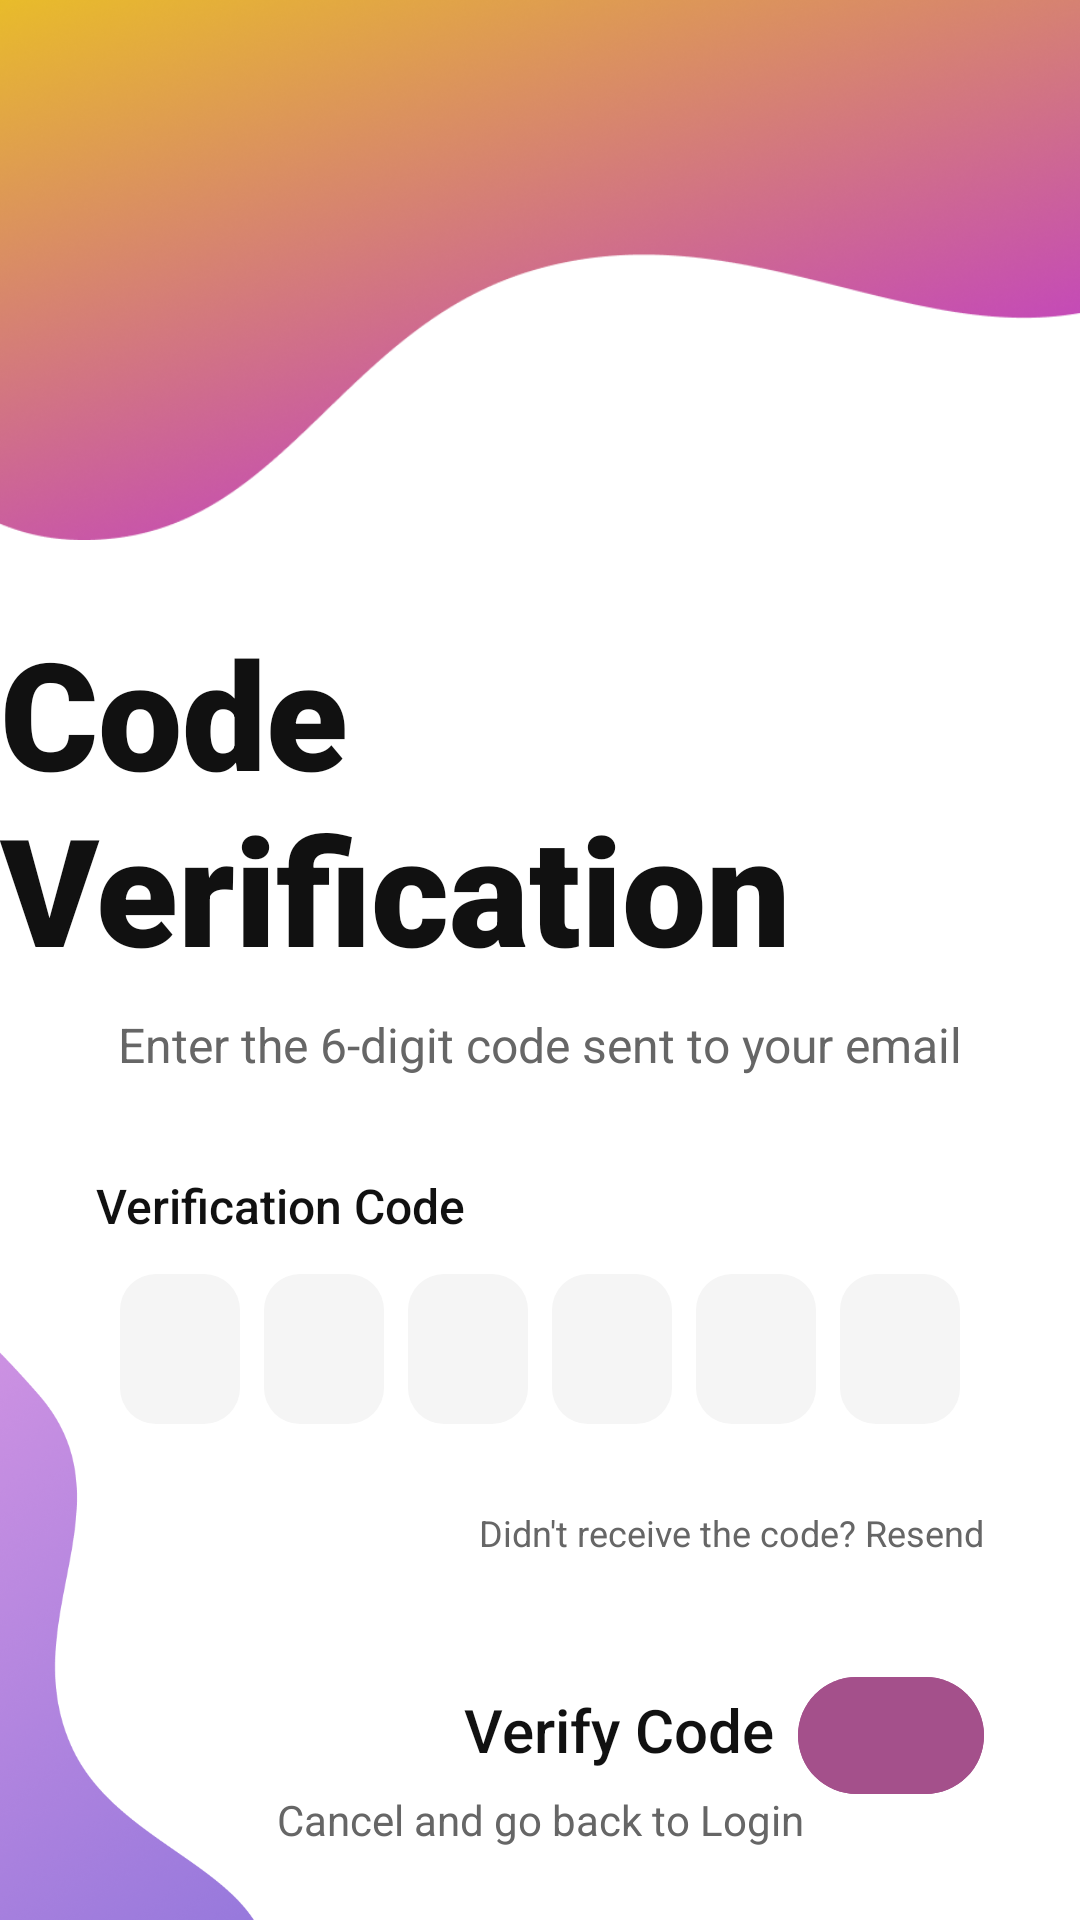

Android layout source for this screen:
<!-- AndroidManifest.xml: application theme Theme.ChatProject -->
<!-- res/layout/confirm_code.xml -->
<?xml version="1.0" encoding="utf-8"?>
<androidx.constraintlayout.widget.ConstraintLayout xmlns:android="http://schemas.android.com/apk/res/android"
    xmlns:app="http://schemas.android.com/apk/res-auto"
    xmlns:tools="http://schemas.android.com/tools"
    android:id="@+id/main"
    android:layout_width="match_parent"
    android:layout_height="match_parent"
    android:background="@color/white"
    tools:context=".CodeVerificationActivity"> <ImageView
    android:id="@+id/blob_top"
    android:layout_width="0dp"
    android:layout_height="0dp"
    android:background="@drawable/bg_header"
    android:contentDescription="top decorative wave"
    android:src="@drawable/blob_top"
    android:scaleType="centerCrop"
    app:layout_constraintDimensionRatio="2:1"
    app:layout_constraintEnd_toEndOf="parent"
    app:layout_constraintStart_toStartOf="parent"
    app:layout_constraintTop_toTopOf="parent" />

    <TextView
        android:id="@+id/titleVerification"
        android:layout_width="wrap_content"
        android:layout_height="wrap_content"
        android:layout_marginTop="24dp"
        android:fontFamily="sans-serif-black"
        android:text="Code Verification"
        android:textColor="@color/text_black"
        android:textSize="50sp"
        app:layout_constraintEnd_toEndOf="parent"
        app:layout_constraintStart_toStartOf="parent"
        app:layout_constraintTop_toBottomOf="@id/blob_top" />

    <TextView
        android:id="@+id/tvSubtitle"
        android:layout_width="wrap_content"
        android:layout_height="wrap_content"
        android:layout_marginTop="8dp"
        android:fontFamily="sans-serif"
        android:gravity="center"
        android:text="Enter the 6-digit code sent to your email"
        android:textColor="@color/text_gray"
        android:textSize="16sp"
        app:layout_constraintEnd_toEndOf="parent"
        app:layout_constraintStart_toStartOf="parent"
        app:layout_constraintTop_toBottomOf="@id/titleVerification" />

    <TextView
        android:id="@+id/tvCodeLabel"
        android:layout_width="wrap_content"
        android:layout_height="wrap_content"
        android:layout_marginTop="32dp"
        android:text="Verification Code"
        android:textColor="@color/text_black"
        android:textSize="16sp"
        android:fontFamily="sans-serif-medium"
        app:layout_constraintStart_toStartOf="@id/layoutOtp"
        app:layout_constraintTop_toBottomOf="@id/tvSubtitle" />

    <LinearLayout
        android:id="@+id/layoutOtp"
        android:layout_width="0dp"
        android:layout_height="wrap_content"
        android:orientation="horizontal"
        android:gravity="center"
        android:layout_marginTop="8dp"
        android:layout_marginStart="32dp"
        android:layout_marginEnd="32dp"
        app:layout_constraintEnd_toEndOf="parent"
        app:layout_constraintStart_toStartOf="parent"
        app:layout_constraintTop_toBottomOf="@id/tvCodeLabel">

        <EditText
            android:id="@+id/etOtp1"
            style="@style/OtpBoxStyle"
            tools:text="1" />
        <EditText
            android:id="@+id/etOtp2"
            style="@style/OtpBoxStyle"
            tools:text="2" />
        <EditText
            android:id="@+id/etOtp3"
            style="@style/OtpBoxStyle"
            tools:text="3" />
        <EditText
            android:id="@+id/etOtp4"
            style="@style/OtpBoxStyle"
            tools:text="4" />
        <EditText
            android:id="@+id/etOtp5"
            style="@style/OtpBoxStyle"
            tools:text="5" />
        <EditText
            android:id="@+id/etOtp6"
            style="@style/OtpBoxStyle"
            tools:text="6" />
    </LinearLayout>

    <TextView
        android:id="@+id/tvResend"
        android:layout_width="wrap_content"
        android:layout_height="wrap_content"
        android:layout_marginTop="24dp"
        android:text="Didn't receive the code? Resend"
        android:textColor="@color/text_gray"
        android:textSize="12sp"
        app:layout_constraintEnd_toEndOf="@id/layoutOtp"
        app:layout_constraintTop_toBottomOf="@id/layoutOtp" />

    <TextView
        android:id="@+id/tvVerify"
        android:layout_width="wrap_content"
        android:layout_height="wrap_content"
        android:layout_marginEnd="8dp"
        android:layout_marginBottom="12dp"
        android:fontFamily="sans-serif-medium"
        android:text="Verify Code"
        android:textColor="@color/text_black"
        android:textSize="20sp"
        app:layout_constraintBottom_toBottomOf="@id/btnVerify"
        app:layout_constraintEnd_toStartOf="@id/btnVerify" />

    <com.google.android.material.button.MaterialButton
        android:id="@+id/btnVerify"
        android:layout_width="62dp"
        android:layout_height="47dp"
        android:layout_marginTop="36dp"
        android:layout_marginEnd="32dp"
        android:backgroundTint="@color/purple_button"
        app:cornerRadius="32dp"
        app:icon="@drawable/ic_arrow"
        app:iconGravity="textStart"
        app:iconPadding="0dp"
        app:layout_constraintEnd_toEndOf="parent"
        app:layout_constraintTop_toBottomOf="@id/tvResend" /> <ImageView
        android:id="@+id/blob_bottom"
        android:layout_width="90dp"
        android:layout_height="261dp"
        android:layout_marginBottom="-40dp"
        android:contentDescription="bottom decorative wave"
        android:rotation="0"
        android:src="@drawable/blob_bottom"
        app:layout_constraintBottom_toBottomOf="parent"
        app:layout_constraintDimensionRatio="1:2"
        app:layout_constraintStart_toStartOf="parent" />

    <TextView
        android:id="@+id/tvBackToLogin"
        android:layout_width="wrap_content"
        android:layout_height="wrap_content"
        android:layout_marginBottom="24dp"
        android:text="Cancel and go back to Login"
        android:textColor="@color/text_gray"
        android:textSize="14sp"
        app:layout_constraintBottom_toBottomOf="parent"
        app:layout_constraintEnd_toEndOf="parent"
        app:layout_constraintStart_toStartOf="parent" />

</androidx.constraintlayout.widget.ConstraintLayout>
<!-- resources referenced by this layout -->
<resources>
  <color name="purple_button">#A4508B</color>
  <color name="text_black">#111111</color>
  <color name="text_gray">#666666</color>
  <color name="white">#FFFFFF</color>
  <!-- drawable bg_header (drawable) -->
  <?xml version="1.0" encoding="utf-8"?>
  <shape xmlns:android="http://schemas.android.com/apk/res/android" android:shape="rectangle">
      <solid android:color="@color/white"/>
      <corners android:topLeftRadius="28dp" android:topRightRadius="28dp"/>
      <padding android:left="0dp" android:top="0dp" android:right="0dp" android:bottom="0dp"/>
      <size android:height="200dp" />
  
      
  </shape>
  <!-- drawable blob_bottom: png bitmap (drawable, 172409 bytes) -->
  <!-- drawable blob_top: png bitmap (drawable, 410246 bytes) -->
  <style name="OtpBoxStyle" parent="Widget.AppCompat.EditText">
          <item name="android:layout_width">40dp</item>
          <item name="android:layout_height">50dp</item>
          <item name="android:layout_margin">4dp</item>
          <item name="android:gravity">center</item>
          <item name="android:maxLength">1</item>
          <item name="android:inputType">number</item>
          <item name="android:textSize">20sp</item>
          <item name="android:background">@drawable/otp_box_background</item>
          <item name="android:cursorVisible">false</item>
      </style>
  <style name="Theme.ChatProject" parent="Base.Theme.ChatProject" />
  <!-- drawable otp_box_background (drawable) -->
  <?xml version="1.0" encoding="utf-8"?>
  <shape xmlns:android="http://schemas.android.com/apk/res/android"
      android:shape="rectangle">
      <solid android:color="#F5F5F5" /> <corners android:radius="12dp" />
  </shape>
  <style name="Base.Theme.ChatProject" parent="Theme.Material3.Light.NoActionBar">
  
          
          <item name="colorPrimary">@color/purple_700</item>
          <item name="colorSecondary">@color/purple_500</item>
          <item name="colorOnPrimary">@color/white</item>
          <item name="android:statusBarColor">@android:color/transparent</item>
          <item name="android:navigationBarColor">@android:color/white</item>
          <item name="android:windowFullscreen">true</item>
          <item name="android:windowTranslucentStatus">true</item>
  
  
  
          
          <item name="materialThemeOverlay">@style/ThemeOverlay.Material3.MaterialAlertDialog</item>
  
          
          <item name="windowActionBar">false</item>
          <item name="android:windowNoTitle">true</item>
  
  
  
      </style>
  <color name="purple_700">#8a2be2</color>
  <color name="purple_500">#b168f3</color>
</resources>
